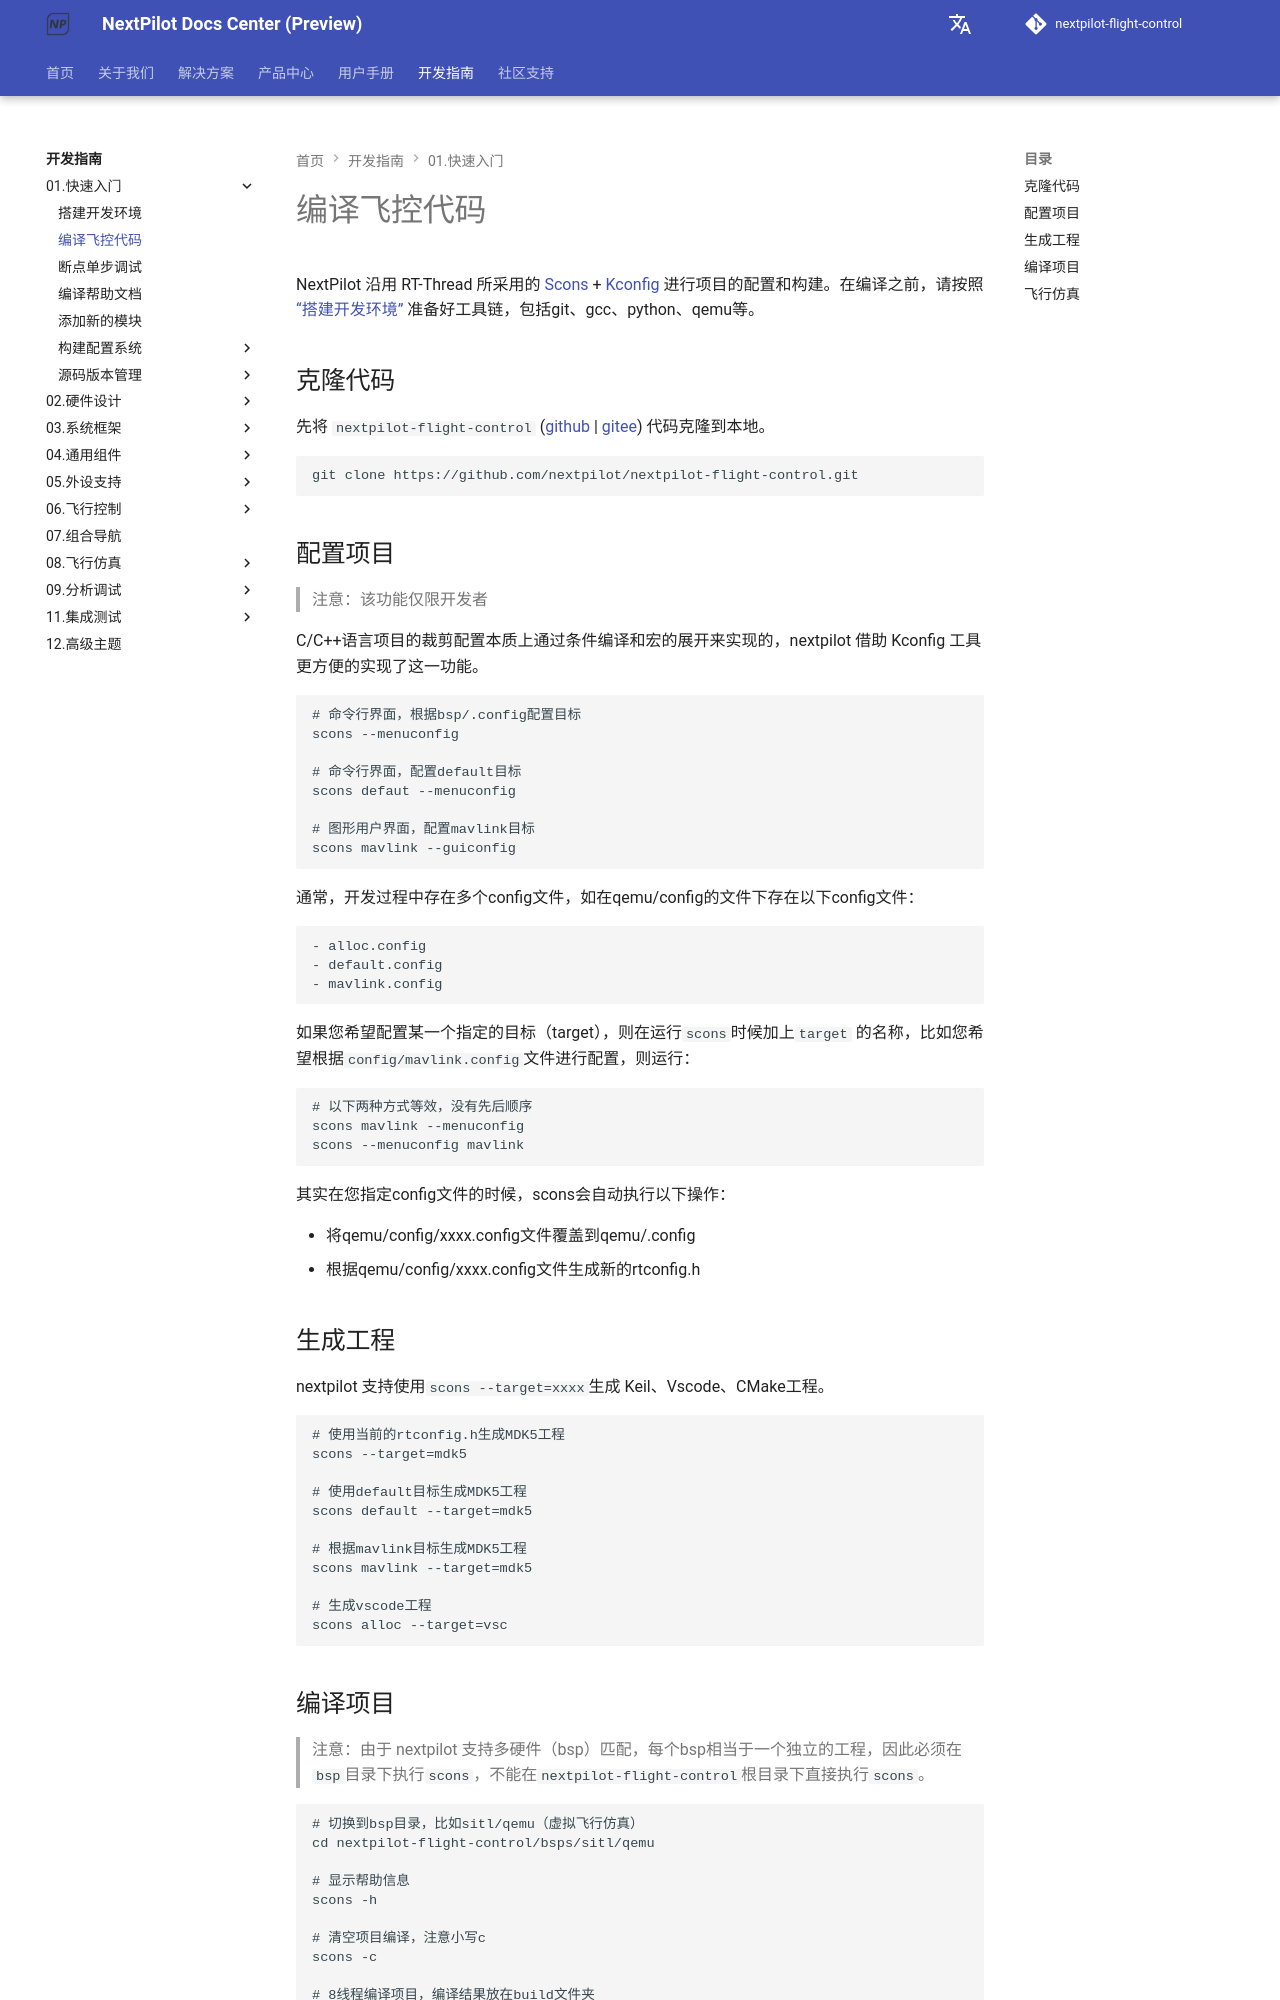

repository: nextpilot/nextpilot-flight-control · page: develop/01.快速入门/02.build-code.html · generator: mkdocs

# 编译飞控代码

NextPilot 沿用 RT-Thread 所采用的 [Scons](./构建配置系统/SCons.md) + [Kconfig](./构建配置系统/Kconfig.md) 进行项目的配置和构建。在编译之前，请按照 [“搭建开发环境”](./01.setup-develop-environment.md) 准备好工具链，包括git、gcc、python、qemu等。

## 克隆代码

先将 `nextpilot-flight-control` ([github](https://github.com/nextpilot/nextpilot-flight-control.git) | [gitee](https://gitee.com/nextpilot/nextpilot-flight-control.git)) 代码克隆到本地。

```shell
git clone https://github.com/nextpilot/nextpilot-flight-control.git
```

## 配置项目

> 注意：该功能仅限开发者

C/C++语言项目的裁剪配置本质上通过条件编译和宏的展开来实现的，nextpilot 借助 Kconfig 工具更方便的实现了这一功能。

```shell
# 命令行界面，根据bsp/.config配置目标
scons --menuconfig

# 命令行界面，配置default目标
scons defaut --menuconfig

# 图形用户界面，配置mavlink目标
scons mavlink --guiconfig
```

通常，开发过程中存在多个config文件，如在qemu/config的文件下存在以下config文件：

```
- alloc.config
- default.config
- mavlink.config
```

如果您希望配置某一个指定的目标（target），则在运行`scons`时候加上`target` 的名称，比如您希望根据`config/mavlink.config`文件进行配置，则运行：

```shell
# 以下两种方式等效，没有先后顺序
scons mavlink --menuconfig
scons --menuconfig mavlink
```

其实在您指定config文件的时候，scons会自动执行以下操作：

- 将qemu/config/xxxx.config文件覆盖到qemu/.config
- 根据qemu/config/xxxx.config文件生成新的rtconfig.h

## 生成工程

nextpilot 支持使用`scons --target=xxxx`生成 Keil、Vscode、CMake工程。

```shell
# 使用当前的rtconfig.h生成MDK5工程
scons --target=mdk5

# 使用default目标生成MDK5工程
scons default --target=mdk5

# 根据mavlink目标生成MDK5工程
scons mavlink --target=mdk5

# 生成vscode工程
scons alloc --target=vsc
```

## 编译项目

> 注意：由于 nextpilot 支持多硬件（bsp）匹配，每个bsp相当于一个独立的工程，因此必须在`bsp`目录下执行`scons`，不能在`nextpilot-flight-control`根目录下直接执行`scons`。

```shell
# 切换到bsp目录，比如sitl/qemu（虚拟飞行仿真）
cd nextpilot-flight-control/bsps/sitl/qemu

# 显示帮助信息
scons -h

# 清空项目编译，注意小写c
scons -c

# 8线程编译项目，编译结果放在build文件夹
scons -j8

# 编译指定目标(target)
scons default -j8

scons mavlink -j10
```

!!! note
    每个`bsp`都可能包含多个`目标（target）`，比如`default`、`fw`、`mc`等，`target`配置保存在`config/xxxx.config`文件夹，一个`xxxx.config`就是一个`target`，`xxxx.config`本质是一个`kconfig`配置保存文件。

    在运行`scons`的时候，如果指定了`target`，那么会先根据`config/target.config`生成`rtconfig.h`文件，如果没有指定`target`则使用当前的`rtconfig.h`文件。
